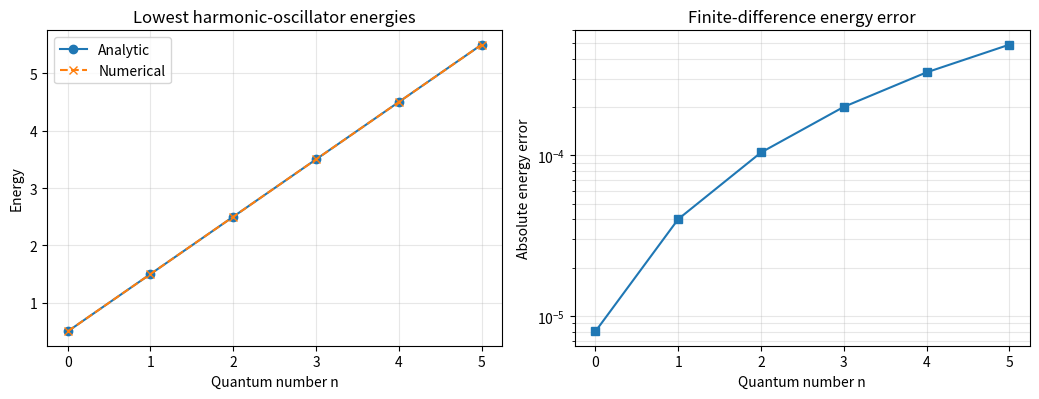
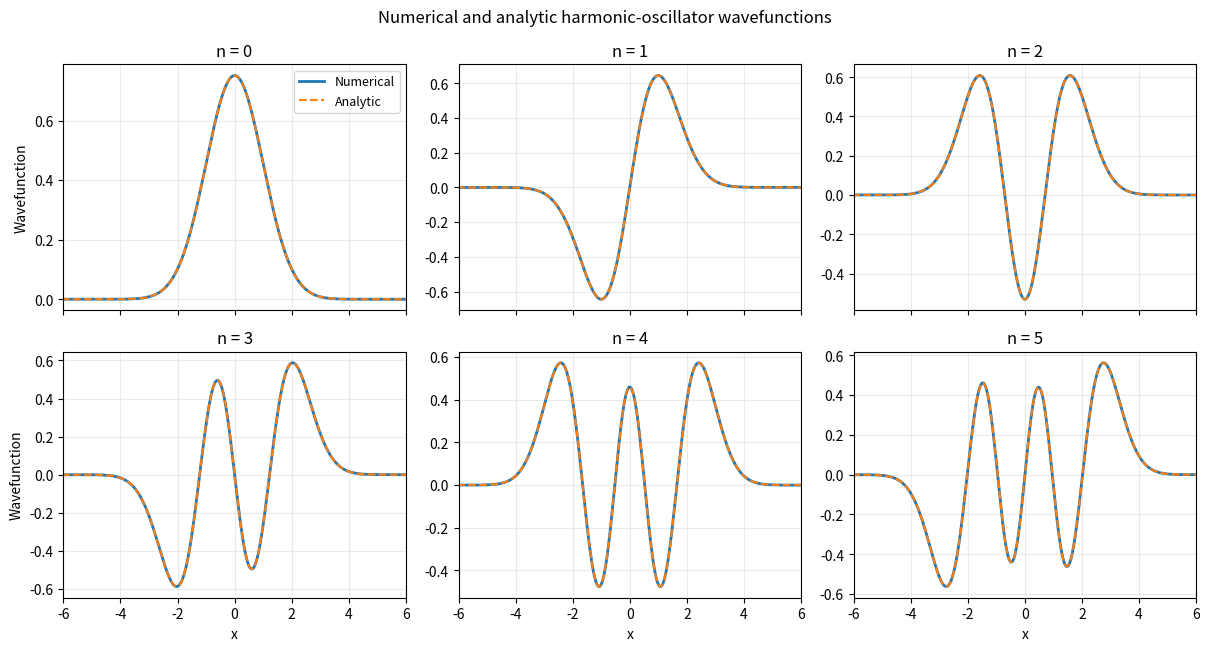
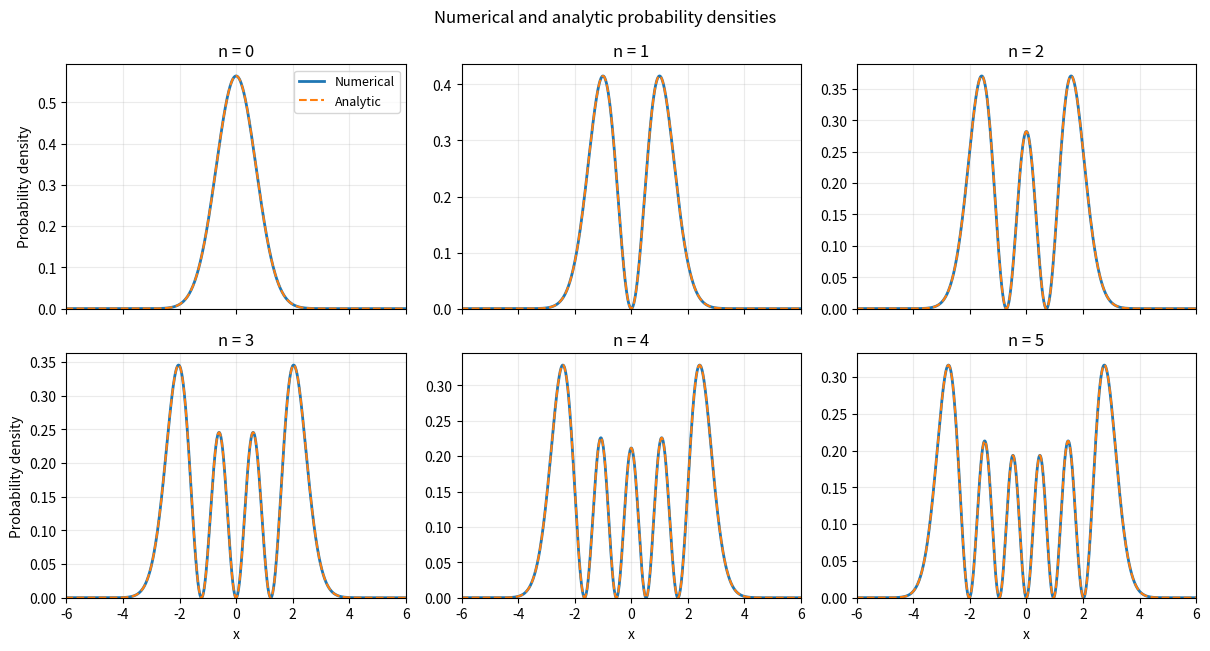
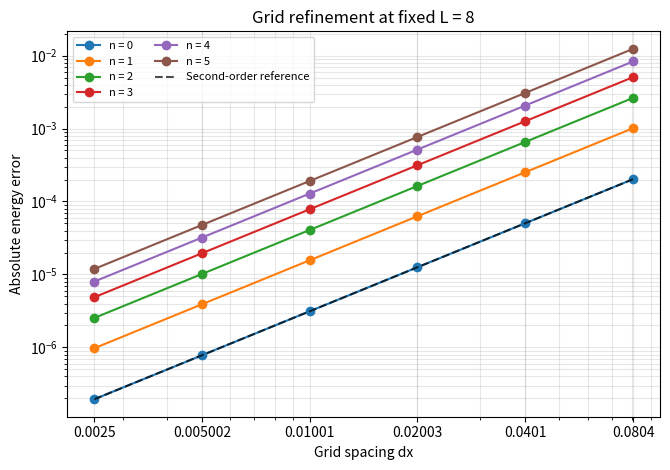
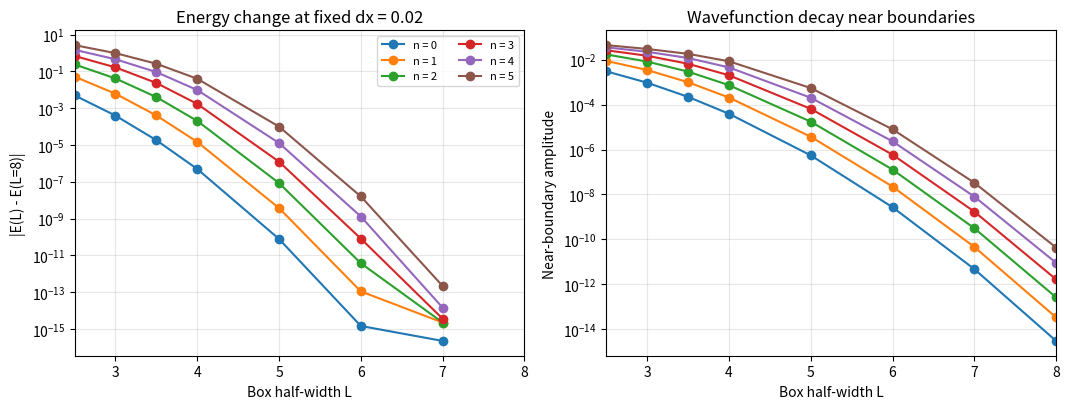
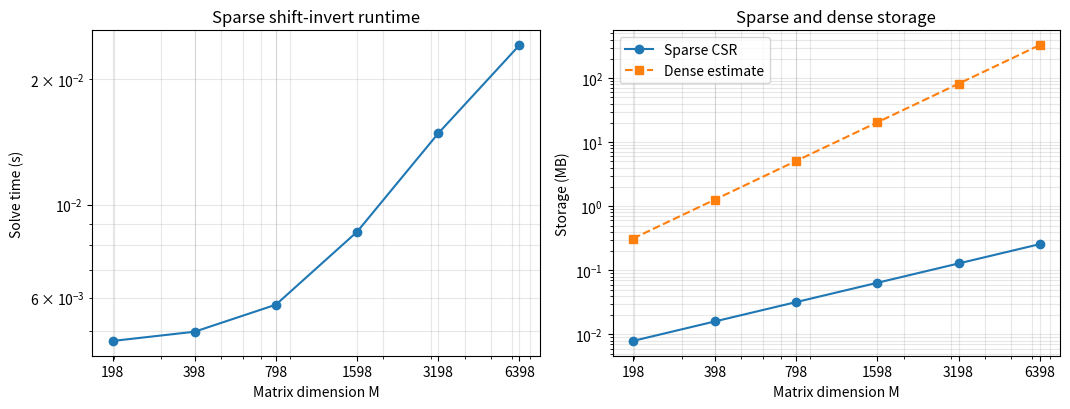

These charts were generated, in order, by the following Python code:
"""Integrated numerical study of the 1D quantum harmonic oscillator.

This is the primary runnable deliverable for Team 7. It consolidates the
Hamiltonian construction, sparse eigensolver, analytic comparisons, physical
sanity checks, grid-spacing convergence, box-size convergence, tables, and
figures behind one main function.

AI-use note: OpenAI Codex assisted Anderson Mao with integrating the team's
existing notebooks, refactoring repeated operations, and drafting validation
tests and documentation. The team should review all code and results before
submission. Scientific and software references are listed in CITATIONS.md.
"""

from __future__ import annotations

import argparse
import json
import time
from dataclasses import asdict, dataclass, replace
from pathlib import Path
from typing import Iterable

import matplotlib.pyplot as plt
import numpy as np
import pandas as pd
from matplotlib.ticker import NullFormatter
from scipy.linalg import eigh_tridiagonal
from scipy.sparse import csr_matrix, diags
from scipy.sparse.linalg import eigsh
from scipy.special import eval_hermite, gammaln


@dataclass(frozen=True)
class QHOConfig:
    """Physical and numerical parameters for one finite-box calculation."""

    half_width: float = 8.0
    grid_points: int = 1000
    num_states: int = 6
    hbar: float = 1.0
    mass: float = 1.0
    omega: float = 1.0

    def __post_init__(self) -> None:
        if self.half_width <= 0:
            raise ValueError("half_width must be positive")
        if self.grid_points < self.num_states + 3:
            raise ValueError("grid_points is too small for the requested states")
        if self.num_states < 1:
            raise ValueError("num_states must be positive")
        if min(self.hbar, self.mass, self.omega) <= 0:
            raise ValueError("hbar, mass, and omega must be positive")


@dataclass
class QHOSolution:
    """Grid, Hamiltonian, and normalized low-energy eigenpairs."""

    config: QHOConfig
    x_full: np.ndarray
    x: np.ndarray
    dx: float
    hamiltonian: csr_matrix
    energies: np.ndarray
    states: np.ndarray


@dataclass
class BaselineAnalysis:
    """Baseline solution and all comparison products derived from it."""

    solution: QHOSolution
    analytic_states: np.ndarray
    energy_table: pd.DataFrame
    state_table: pd.DataFrame
    checks: dict[str, float | int | bool]


def build_hamiltonian(
    config: QHOConfig,
) -> tuple[np.ndarray, np.ndarray, float, csr_matrix]:
    """Construct the sparse finite-difference Hamiltonian.

    The full grid includes both endpoints. Dirichlet conditions set the
    wavefunction to zero there, so the matrix acts only on interior values.
    """

    x_full = np.linspace(
        -config.half_width,
        config.half_width,
        config.grid_points,
        dtype=float,
    )
    dx = float(x_full[1] - x_full[0])
    x = x_full[1:-1]
    dimension = x.size

    kinetic_diagonal = config.hbar**2 / (config.mass * dx**2)
    kinetic_off_diagonal = -0.5 * config.hbar**2 / (config.mass * dx**2)
    potential = 0.5 * config.mass * config.omega**2 * x**2

    hamiltonian = diags(
        diagonals=[
            np.full(dimension - 1, kinetic_off_diagonal),
            kinetic_diagonal + potential,
            np.full(dimension - 1, kinetic_off_diagonal),
        ],
        offsets=[-1, 0, 1],
        shape=(dimension, dimension),
        format="csr",
    )
    return x_full, x, dx, hamiltonian


def validate_hamiltonian(
    config: QHOConfig,
    x: np.ndarray,
    dx: float,
    hamiltonian: csr_matrix,
) -> dict[str, float | int | bool]:
    """Check matrix dimensions, symmetry, sparsity, and coefficients."""

    dimension = config.grid_points - 2
    symmetry_residual = hamiltonian - hamiltonian.T
    symmetry_error = (
        float(np.max(np.abs(symmetry_residual.data)))
        if symmetry_residual.nnz
        else 0.0
    )

    expected_main = (
        config.hbar**2 / (config.mass * dx**2)
        + 0.5 * config.mass * config.omega**2 * x**2
    )
    expected_off_diagonal = np.full(
        dimension - 1,
        -0.5 * config.hbar**2 / (config.mass * dx**2),
    )
    main_diagonal_error = float(
        np.max(np.abs(hamiltonian.diagonal() - expected_main))
    )
    off_diagonal_error = float(
        np.max(np.abs(hamiltonian.diagonal(1) - expected_off_diagonal))
    )

    checks: dict[str, float | int | bool] = {
        "dimension": dimension,
        "stored_nonzeros": int(hamiltonian.nnz),
        "expected_nonzeros": 3 * dimension - 2,
        "symmetry_error": symmetry_error,
        "main_diagonal_error": main_diagonal_error,
        "off_diagonal_error": off_diagonal_error,
    }

    assert hamiltonian.shape == (dimension, dimension)
    assert hamiltonian.nnz == checks["expected_nonzeros"]
    assert symmetry_error < 1e-12
    assert main_diagonal_error < 1e-12
    assert off_diagonal_error < 1e-12
    return checks


def solve_qho(config: QHOConfig) -> QHOSolution:
    """Return the lowest states using sparse shift-invert Lanczos."""

    x_full, x, dx, hamiltonian = build_hamiltonian(config)
    deterministic_start = np.random.default_rng(2026).normal(size=x.size)
    energies, states = eigsh(
        hamiltonian.tocsc(),
        k=config.num_states,
        sigma=0.0,
        which="LM",
        v0=deterministic_start,
    )
    order = np.argsort(energies)
    energies = energies[order]
    states = states[:, order]

    # The endpoints are zero, so dx * sum(|psi_i|^2) is the trapezoidal
    # integral over the full grid.
    norms = np.sqrt(dx * np.sum(np.abs(states) ** 2, axis=0))
    states = states / norms
    return QHOSolution(
        config=config,
        x_full=x_full,
        x=x,
        dx=dx,
        hamiltonian=hamiltonian,
        energies=energies,
        states=states,
    )


def analytic_energies(config: QHOConfig) -> np.ndarray:
    """Return E_n = hbar * omega * (n + 1/2)."""

    quantum_numbers = np.arange(config.num_states)
    return config.hbar * config.omega * (quantum_numbers + 0.5)


def analytic_wavefunctions(
    config: QHOConfig,
    positions: np.ndarray,
) -> np.ndarray:
    """Evaluate the normalized analytic eigenfunctions on a grid."""

    alpha = config.mass * config.omega / config.hbar
    quantum_numbers = np.arange(config.num_states)
    log_normalizations = (
        0.25 * np.log(alpha / np.pi)
        - 0.5
        * (
            quantum_numbers * np.log(2.0)
            + gammaln(quantum_numbers + 1.0)
        )
    )
    gaussian = np.exp(-0.5 * alpha * positions**2)
    columns = tuple(
        np.exp(log_normalizations[state])
        * eval_hermite(state, np.sqrt(alpha) * positions)
        * gaussian
        for state in quantum_numbers
    )
    return np.column_stack(columns)


def align_eigenstate_signs(
    numerical_states: np.ndarray,
    analytic_states: np.ndarray,
    dx: float,
) -> np.ndarray:
    """Remove the physically irrelevant overall sign difference."""

    overlaps = dx * np.sum(numerical_states * analytic_states, axis=0)
    signs = np.where(overlaps < 0.0, -1.0, 1.0)
    return numerical_states * signs


def count_resolved_nodes(state: np.ndarray) -> int:
    """Count sign changes while excluding numerical noise in the tails."""

    threshold = 1e-5 * np.max(np.abs(state))
    resolved = state[np.abs(state) > threshold]
    return int(np.count_nonzero(resolved[:-1] * resolved[1:] < 0.0))


def analyze_baseline(config: QHOConfig) -> BaselineAnalysis:
    """Solve and validate one baseline calculation."""

    solution = solve_qho(config)
    matrix_checks = validate_hamiltonian(
        config,
        solution.x,
        solution.dx,
        solution.hamiltonian,
    )
    quantum_numbers = np.arange(config.num_states)
    exact_energies = analytic_energies(config)
    absolute_energy_error = np.abs(solution.energies - exact_energies)
    relative_energy_error_percent = (
        100.0 * absolute_energy_error / exact_energies
    )

    energy_table = pd.DataFrame(
        {
            "n": quantum_numbers,
            "numerical_energy": solution.energies,
            "analytic_energy": exact_energies,
            "absolute_error": absolute_energy_error,
            "relative_error_percent": relative_energy_error_percent,
        }
    )

    reference_energies = eigh_tridiagonal(
        solution.hamiltonian.diagonal(),
        solution.hamiltonian.diagonal(1),
        eigvals_only=True,
        select="i",
        select_range=(0, config.num_states - 1),
    )
    solver_difference = float(
        np.max(np.abs(solution.energies - reference_energies))
    )

    exact_states = analytic_wavefunctions(config, solution.x)
    exact_norms = np.sqrt(
        solution.dx * np.sum(np.abs(exact_states) ** 2, axis=0)
    )
    exact_states = exact_states / exact_norms
    aligned_states = align_eigenstate_signs(
        solution.states,
        exact_states,
        solution.dx,
    )
    solution.states = aligned_states

    overlap_matrix = (
        solution.dx * aligned_states.T.conj() @ aligned_states
    )
    normalization_error = float(
        np.max(np.abs(np.diag(overlap_matrix) - 1.0))
    )
    off_diagonal_overlap = overlap_matrix - np.diag(
        np.diag(overlap_matrix)
    )
    orthogonality_error = float(np.max(np.abs(off_diagonal_overlap)))

    wavefunction_l2_error = np.sqrt(
        solution.dx * np.sum((aligned_states - exact_states) ** 2, axis=0)
    )
    numerical_density = np.abs(aligned_states) ** 2
    analytic_density = np.abs(exact_states) ** 2
    density_l1_error = solution.dx * np.sum(
        np.abs(numerical_density - analytic_density),
        axis=0,
    )
    parity = (-1.0) ** quantum_numbers
    parity_l2_error = np.sqrt(
        solution.dx
        * np.sum(
            (
                aligned_states
                - aligned_states[::-1, :] * parity[np.newaxis, :]
            )
            ** 2,
            axis=0,
        )
    )
    near_boundary_amplitude = np.maximum(
        np.abs(aligned_states[0, :]),
        np.abs(aligned_states[-1, :]),
    )
    node_counts = np.fromiter(
        (
            count_resolved_nodes(aligned_states[:, state])
            for state in quantum_numbers
        ),
        dtype=int,
        count=config.num_states,
    )

    state_table = pd.DataFrame(
        {
            "n": quantum_numbers,
            "wavefunction_l2_error": wavefunction_l2_error,
            "density_l1_error": density_l1_error,
            "parity_l2_error": parity_l2_error,
            "near_boundary_amplitude": near_boundary_amplitude,
            "nodes": node_counts,
            "expected_nodes": quantum_numbers,
        }
    )

    checks = {
        **matrix_checks,
        "solver_difference": solver_difference,
        "max_energy_error": float(np.max(absolute_energy_error)),
        "max_relative_energy_error_percent": float(
            np.max(relative_energy_error_percent)
        ),
        "normalization_error": normalization_error,
        "orthogonality_error": orthogonality_error,
        "max_wavefunction_l2_error": float(
            np.max(wavefunction_l2_error)
        ),
        "max_density_l1_error": float(np.max(density_l1_error)),
        "max_parity_l2_error": float(np.max(parity_l2_error)),
        "max_near_boundary_amplitude": float(
            np.max(near_boundary_amplitude)
        ),
        "node_counts_correct": bool(
            np.array_equal(node_counts, quantum_numbers)
        ),
    }

    assert solver_difference < 1e-9
    assert checks["max_energy_error"] < 5e-4
    assert normalization_error < 1e-10
    assert orthogonality_error < 1e-10
    assert checks["max_wavefunction_l2_error"] < 5e-4
    assert checks["max_density_l1_error"] < 5e-4
    assert checks["max_parity_l2_error"] < 1e-10
    assert checks["max_near_boundary_amplitude"] < 1e-8
    assert checks["node_counts_correct"]

    return BaselineAnalysis(
        solution=solution,
        analytic_states=exact_states,
        energy_table=energy_table,
        state_table=state_table,
        checks=checks,
    )


def grid_spacing_study(
    base_config: QHOConfig,
    grid_points: Iterable[int] = (200, 400, 800, 1600, 3200, 6400),
) -> tuple[pd.DataFrame, pd.DataFrame]:
    """Refine dx while keeping the physical boundaries fixed."""

    point_counts = np.asarray(tuple(grid_points), dtype=int)
    rows = point_counts.size
    energies = np.empty((rows, base_config.num_states))
    spacings = np.empty(rows)
    dimensions = np.empty(rows, dtype=int)
    nonzeros = np.empty(rows, dtype=int)
    sparse_megabytes = np.empty(rows)
    dense_megabytes = np.empty(rows)
    solve_seconds = np.empty(rows)

    for index, points in enumerate(point_counts):
        config = replace(base_config, grid_points=int(points))
        start = time.perf_counter()
        solution = solve_qho(config)
        solve_seconds[index] = time.perf_counter() - start
        energies[index, :] = solution.energies
        spacings[index] = solution.dx
        dimensions[index] = solution.x.size
        nonzeros[index] = solution.hamiltonian.nnz
        sparse_megabytes[index] = (
            solution.hamiltonian.data.nbytes
            + solution.hamiltonian.indices.nbytes
            + solution.hamiltonian.indptr.nbytes
        ) / 1e6
        dense_megabytes[index] = (
            solution.x.size**2 * np.dtype(float).itemsize / 1e6
        )

    errors = np.abs(energies - analytic_energies(base_config))
    data: dict[str, np.ndarray] = {
        "N": point_counts,
        "M": dimensions,
        "dx": spacings,
        "stored_nonzeros": nonzeros,
        "sparse_megabytes": sparse_megabytes,
        "dense_megabytes": dense_megabytes,
        "solve_seconds": solve_seconds,
    }
    data.update(
        {
            f"energy_{state}": energies[:, state]
            for state in range(base_config.num_states)
        }
    )
    data.update(
        {
            f"absolute_error_{state}": errors[:, state]
            for state in range(base_config.num_states)
        }
    )
    study = pd.DataFrame(data)

    fitted_orders = np.fromiter(
        (
            np.polyfit(np.log(spacings), np.log(errors[:, state]), 1)[0]
            for state in range(base_config.num_states)
        ),
        dtype=float,
        count=base_config.num_states,
    )
    order_table = pd.DataFrame(
        {
            "n": np.arange(base_config.num_states),
            "fitted_order": fitted_orders,
            "coarsest_error": errors[0, :],
            "finest_error": errors[-1, :],
            "error_reduction_factor": errors[0, :] / errors[-1, :],
        }
    )
    assert np.all((fitted_orders > 1.9) & (fitted_orders < 2.1))
    return study, order_table


def box_size_study(
    base_config: QHOConfig,
    half_widths: Iterable[float] = (
        2.5,
        3.0,
        3.5,
        4.0,
        5.0,
        6.0,
        7.0,
        8.0,
    ),
    target_dx: float = 0.02,
) -> pd.DataFrame:
    """Increase the box while holding dx fixed.

    For each half-width L, N is selected using N = round(2L/dx) + 1.
    The default values make dx exactly 0.02 for every row.
    """

    widths = np.asarray(tuple(half_widths), dtype=float)
    point_counts = np.rint(2.0 * widths / target_dx).astype(int) + 1
    rows = widths.size
    energies = np.empty((rows, base_config.num_states))
    edge_amplitudes = np.empty((rows, base_config.num_states))
    actual_spacings = np.empty(rows)
    dimensions = np.empty(rows, dtype=int)
    solve_seconds = np.empty(rows)

    for index, (width, points) in enumerate(
        zip(widths, point_counts, strict=True)
    ):
        config = replace(
            base_config,
            half_width=float(width),
            grid_points=int(points),
        )
        start = time.perf_counter()
        solution = solve_qho(config)
        solve_seconds[index] = time.perf_counter() - start
        energies[index, :] = solution.energies
        edge_amplitudes[index, :] = np.maximum(
            np.abs(solution.states[0, :]),
            np.abs(solution.states[-1, :]),
        )
        actual_spacings[index] = solution.dx
        dimensions[index] = solution.x.size

    exact_energies = analytic_energies(base_config)
    absolute_errors = np.abs(energies - exact_energies)
    changes_from_largest_box = np.abs(energies - energies[-1, :])
    data: dict[str, np.ndarray] = {
        "L": widths,
        "N": point_counts,
        "M": dimensions,
        "dx": actual_spacings,
        "solve_seconds": solve_seconds,
        "max_absolute_energy_error": np.max(absolute_errors, axis=1),
        "max_change_from_largest_box": np.max(
            changes_from_largest_box,
            axis=1,
        ),
        "max_near_boundary_amplitude": np.max(
            edge_amplitudes,
            axis=1,
        ),
    }
    data.update(
        {
            f"energy_{state}": energies[:, state]
            for state in range(base_config.num_states)
        }
    )
    data.update(
        {
            f"absolute_error_{state}": absolute_errors[:, state]
            for state in range(base_config.num_states)
        }
    )
    data.update(
        {
            f"change_from_largest_box_{state}":
                changes_from_largest_box[:, state]
            for state in range(base_config.num_states)
        }
    )
    data.update(
        {
            f"near_boundary_amplitude_{state}":
                edge_amplitudes[:, state]
            for state in range(base_config.num_states)
        }
    )
    study = pd.DataFrame(data)

    assert np.ptp(actual_spacings) < 1e-12
    assert np.max(np.abs(energies[-1, :] - energies[-2, :])) < 1e-8
    assert np.max(edge_amplitudes[-1, :]) < 1e-8
    return study


def _finish_figure(
    figure: plt.Figure,
    output_path: Path | None,
) -> plt.Figure:
    figure.tight_layout()
    if output_path is not None:
        output_path.parent.mkdir(parents=True, exist_ok=True)
        figure.savefig(output_path, dpi=220, bbox_inches="tight")
    return figure


def plot_energy_comparison(
    analysis: BaselineAnalysis,
    output_path: Path | None = None,
) -> plt.Figure:
    table = analysis.energy_table
    figure, axes = plt.subplots(1, 2, figsize=(10.5, 4.1))
    axes[0].plot(
        table["n"],
        table["analytic_energy"],
        "o-",
        label="Analytic",
    )
    axes[0].plot(
        table["n"],
        table["numerical_energy"],
        "x--",
        label="Numerical",
    )
    axes[0].set(
        xlabel="Quantum number n",
        ylabel="Energy",
        title="Lowest harmonic-oscillator energies",
    )
    axes[0].set_xticks(table["n"])
    axes[0].grid(alpha=0.3)
    axes[0].legend()

    axes[1].semilogy(
        table["n"],
        table["absolute_error"],
        "s-",
    )
    axes[1].set(
        xlabel="Quantum number n",
        ylabel="Absolute energy error",
        title="Finite-difference energy error",
    )
    axes[1].set_xticks(table["n"])
    axes[1].grid(alpha=0.3, which="both")
    return _finish_figure(figure, output_path)


def plot_wavefunctions(
    analysis: BaselineAnalysis,
    output_path: Path | None = None,
) -> plt.Figure:
    states = analysis.solution.states
    exact_states = analysis.analytic_states
    positions = analysis.solution.x
    columns = 3
    rows = int(np.ceil(analysis.solution.config.num_states / columns))
    figure, axes = plt.subplots(
        rows,
        columns,
        figsize=(12.2, 3.3 * rows),
        sharex=True,
        squeeze=False,
    )
    for state, axis in enumerate(axes.flat):
        if state >= analysis.solution.config.num_states:
            axis.set_visible(False)
            continue
        axis.plot(
            positions,
            states[:, state],
            linewidth=2,
            label="Numerical",
        )
        axis.plot(
            positions,
            exact_states[:, state],
            "--",
            linewidth=1.5,
            label="Analytic",
        )
        axis.set_title(f"n = {state}")
        axis.set_xlim(-6, 6)
        axis.grid(alpha=0.25)
        if state >= columns * (rows - 1):
            axis.set_xlabel("x")
        if state % columns == 0:
            axis.set_ylabel("Wavefunction")
    axes[0, 0].legend(fontsize=9)
    figure.suptitle(
        "Numerical and analytic harmonic-oscillator wavefunctions"
    )
    return _finish_figure(figure, output_path)


def plot_probability_densities(
    analysis: BaselineAnalysis,
    output_path: Path | None = None,
) -> plt.Figure:
    numerical_density = np.abs(analysis.solution.states) ** 2
    analytic_density = np.abs(analysis.analytic_states) ** 2
    positions = analysis.solution.x
    columns = 3
    rows = int(np.ceil(analysis.solution.config.num_states / columns))
    figure, axes = plt.subplots(
        rows,
        columns,
        figsize=(12.2, 3.3 * rows),
        sharex=True,
        squeeze=False,
    )
    for state, axis in enumerate(axes.flat):
        if state >= analysis.solution.config.num_states:
            axis.set_visible(False)
            continue
        axis.plot(
            positions,
            numerical_density[:, state],
            linewidth=2,
            label="Numerical",
        )
        axis.plot(
            positions,
            analytic_density[:, state],
            "--",
            linewidth=1.5,
            label="Analytic",
        )
        axis.set_title(f"n = {state}")
        axis.set_xlim(-6, 6)
        axis.set_ylim(bottom=0)
        axis.grid(alpha=0.25)
        if state >= columns * (rows - 1):
            axis.set_xlabel("x")
        if state % columns == 0:
            axis.set_ylabel("Probability density")
    axes[0, 0].legend(fontsize=9)
    figure.suptitle("Numerical and analytic probability densities")
    return _finish_figure(figure, output_path)


def plot_grid_convergence(
    study: pd.DataFrame,
    num_states: int,
    output_path: Path | None = None,
) -> plt.Figure:
    order = np.argsort(study["dx"].to_numpy())
    spacings = study["dx"].to_numpy()[order]
    figure, axis = plt.subplots(figsize=(6.8, 4.8))
    for state in range(num_states):
        errors = study[f"absolute_error_{state}"].to_numpy()[order]
        axis.loglog(spacings, errors, "o-", label=f"n = {state}")
    reference = (
        study["absolute_error_0"].iloc[0]
        * (spacings / study["dx"].iloc[0]) ** 2
    )
    axis.loglog(
        spacings,
        reference,
        "k--",
        alpha=0.7,
        label="Second-order reference",
    )
    axis.set(
        xlabel="Grid spacing dx",
        ylabel="Absolute energy error",
        title="Grid refinement at fixed L = 8",
    )
    axis.grid(alpha=0.3, which="both")
    axis.set_xticks(spacings)
    axis.set_xticklabels([f"{spacing:.4g}" for spacing in spacings])
    axis.xaxis.set_minor_formatter(NullFormatter())
    axis.legend(ncol=2, fontsize=8)
    return _finish_figure(figure, output_path)


def plot_box_convergence(
    study: pd.DataFrame,
    num_states: int,
    output_path: Path | None = None,
) -> plt.Figure:
    widths = study["L"].to_numpy()
    figure, axes = plt.subplots(1, 2, figsize=(10.8, 4.2))
    for state in range(num_states):
        changes = study[
            f"change_from_largest_box_{state}"
        ].to_numpy()
        positive_changes = np.where(changes > 0.0, changes, np.nan)
        axes[0].semilogy(
            widths,
            positive_changes,
            "o-",
            label=f"n = {state}",
        )
        axes[1].semilogy(
            widths,
            study[f"near_boundary_amplitude_{state}"],
            "o-",
            label=f"n = {state}",
        )

    axes[0].set(
        xlabel="Box half-width L",
        ylabel="|E(L) - E(L=8)|",
        title="Energy change at fixed dx = 0.02",
    )
    axes[1].set(
        xlabel="Box half-width L",
        ylabel="Near-boundary amplitude",
        title="Wavefunction decay near boundaries",
    )
    for axis in axes:
        axis.grid(alpha=0.3, which="both")
        axis.set_xlim(widths.min(), widths.max())
    axes[0].legend(ncol=2, fontsize=8)
    return _finish_figure(figure, output_path)


def plot_cost_scaling(
    study: pd.DataFrame,
    output_path: Path | None = None,
) -> plt.Figure:
    dimensions = study["M"].to_numpy()
    figure, axes = plt.subplots(1, 2, figsize=(10.8, 4.2))
    axes[0].loglog(
        dimensions,
        study["solve_seconds"],
        "o-",
    )
    axes[0].set(
        xlabel="Matrix dimension M",
        ylabel="Solve time (s)",
        title="Sparse shift-invert runtime",
    )
    axes[1].loglog(
        dimensions,
        study["sparse_megabytes"],
        "o-",
        label="Sparse CSR",
    )
    axes[1].loglog(
        dimensions,
        study["dense_megabytes"],
        "s--",
        label="Dense estimate",
    )
    axes[1].set(
        xlabel="Matrix dimension M",
        ylabel="Storage (MB)",
        title="Sparse and dense storage",
    )
    for axis in axes:
        axis.grid(alpha=0.3, which="both")
        axis.set_xticks(dimensions)
        axis.set_xticklabels([f"{dimension:d}" for dimension in dimensions])
        axis.xaxis.set_minor_formatter(NullFormatter())
    axes[1].legend()
    return _finish_figure(figure, output_path)


def _json_ready(value: object) -> object:
    if isinstance(value, dict):
        return {key: _json_ready(item) for key, item in value.items()}
    if isinstance(value, (list, tuple)):
        return [_json_ready(item) for item in value]
    if isinstance(value, np.ndarray):
        return value.tolist()
    if isinstance(value, (np.integer, np.floating)):
        return value.item()
    return value


def run_project(
    config: QHOConfig | None = None,
    output_dir: str | Path = "results",
) -> dict[str, object]:
    """Run every required analysis and write all final artifacts."""

    active_config = config or QHOConfig()
    output_path = Path(output_dir)
    figures_path = output_path / "figures"
    output_path.mkdir(parents=True, exist_ok=True)
    figures_path.mkdir(parents=True, exist_ok=True)

    baseline = analyze_baseline(active_config)
    grid_study, grid_orders = grid_spacing_study(active_config)
    box_study = box_size_study(active_config)

    baseline.energy_table.to_csv(
        output_path / "energy_comparison.csv",
        index=False,
        float_format="%.12g",
    )
    baseline.state_table.to_csv(
        output_path / "state_validation.csv",
        index=False,
        float_format="%.12g",
    )
    grid_study.to_csv(
        output_path / "grid_convergence.csv",
        index=False,
        float_format="%.12g",
    )
    grid_orders.to_csv(
        output_path / "grid_convergence_orders.csv",
        index=False,
        float_format="%.12g",
    )
    box_study.to_csv(
        output_path / "box_convergence.csv",
        index=False,
        float_format="%.12g",
    )

    figures = (
        plot_energy_comparison(
            baseline,
            figures_path / "energy_comparison.png",
        ),
        plot_wavefunctions(
            baseline,
            figures_path / "wavefunctions.png",
        ),
        plot_probability_densities(
            baseline,
            figures_path / "probability_densities.png",
        ),
        plot_grid_convergence(
            grid_study,
            active_config.num_states,
            figures_path / "grid_convergence.png",
        ),
        plot_box_convergence(
            box_study,
            active_config.num_states,
            figures_path / "box_convergence.png",
        ),
        plot_cost_scaling(
            grid_study,
            figures_path / "cost_scaling.png",
        ),
    )
    for figure in figures:
        plt.close(figure)

    box_energies = box_study.filter(regex=r"^energy_").to_numpy()
    box_widths = box_study["L"].to_numpy()
    index_l6 = int(np.flatnonzero(np.isclose(box_widths, 6.0))[0])
    index_l7 = int(np.flatnonzero(np.isclose(box_widths, 7.0))[0])
    index_l8 = int(np.flatnonzero(np.isclose(box_widths, 8.0))[0])
    max_l6_to_l8_change = float(
        np.max(np.abs(box_energies[index_l6] - box_energies[index_l8]))
    )
    max_l7_to_l8_change = float(
        np.max(np.abs(box_energies[index_l7] - box_energies[index_l8]))
    )

    summary: dict[str, object] = {
        "configuration": asdict(active_config),
        "baseline_checks": baseline.checks,
        "grid_convergence": {
            "minimum_fitted_order": float(
                grid_orders["fitted_order"].min()
            ),
            "maximum_fitted_order": float(
                grid_orders["fitted_order"].max()
            ),
        },
        "box_convergence": {
            "target_dx": 0.02,
            "largest_box_half_width": float(box_study["L"].iloc[-1]),
            "max_L6_to_L8_energy_change": max_l6_to_l8_change,
            "max_L7_to_L8_energy_change": max_l7_to_l8_change,
            "largest_box_boundary_amplitude": float(
                box_study["max_near_boundary_amplitude"].iloc[-1]
            ),
        },
    }
    with (output_path / "summary.json").open("w", encoding="utf-8") as file:
        json.dump(_json_ready(summary), file, indent=2)
        file.write("\n")

    print("Baseline energy comparison")
    print(baseline.energy_table.to_string(index=False))
    print()
    print("Baseline validation")
    print(
        f"solver difference: "
        f"{baseline.checks['solver_difference']:.3e}"
    )
    print(
        f"normalization error: "
        f"{baseline.checks['normalization_error']:.3e}"
    )
    print(
        f"orthogonality error: "
        f"{baseline.checks['orthogonality_error']:.3e}"
    )
    print(
        f"grid convergence orders: "
        f"{grid_orders['fitted_order'].min():.3f} to "
        f"{grid_orders['fitted_order'].max():.3f}"
    )
    print(
        f"L=6 to L=8 maximum energy change: "
        f"{summary['box_convergence']['max_L6_to_L8_energy_change']:.3e}"
    )
    print(
        f"L=7 to L=8 maximum energy change: "
        f"{summary['box_convergence']['max_L7_to_L8_energy_change']:.3e}"
    )
    print(f"Results written to {output_path.resolve()}")

    return {
        "baseline": baseline,
        "grid_study": grid_study,
        "grid_orders": grid_orders,
        "box_study": box_study,
        "summary": summary,
    }


def main(argv: list[str] | None = None) -> int:
    """Command-line entry point and complete usage demonstration."""

    parser = argparse.ArgumentParser(
        description=(
            "Solve and validate the 1D quantum harmonic oscillator."
        )
    )
    parser.add_argument(
        "--output-dir",
        default="results",
        help="Directory for CSV tables, JSON summary, and PNG figures.",
    )
    parser.add_argument(
        "--half-width",
        type=float,
        default=8.0,
        help="Baseline box half-width L.",
    )
    parser.add_argument(
        "--grid-points",
        type=int,
        default=1000,
        help="Baseline number of full-grid points, including endpoints.",
    )
    parser.add_argument(
        "--states",
        type=int,
        default=6,
        help="Number of low-energy states.",
    )
    arguments = parser.parse_args(argv)
    config = QHOConfig(
        half_width=arguments.half_width,
        grid_points=arguments.grid_points,
        num_states=arguments.states,
    )
    run_project(config=config, output_dir=arguments.output_dir)
    return 0


if __name__ == "__main__":
    raise SystemExit(main())
